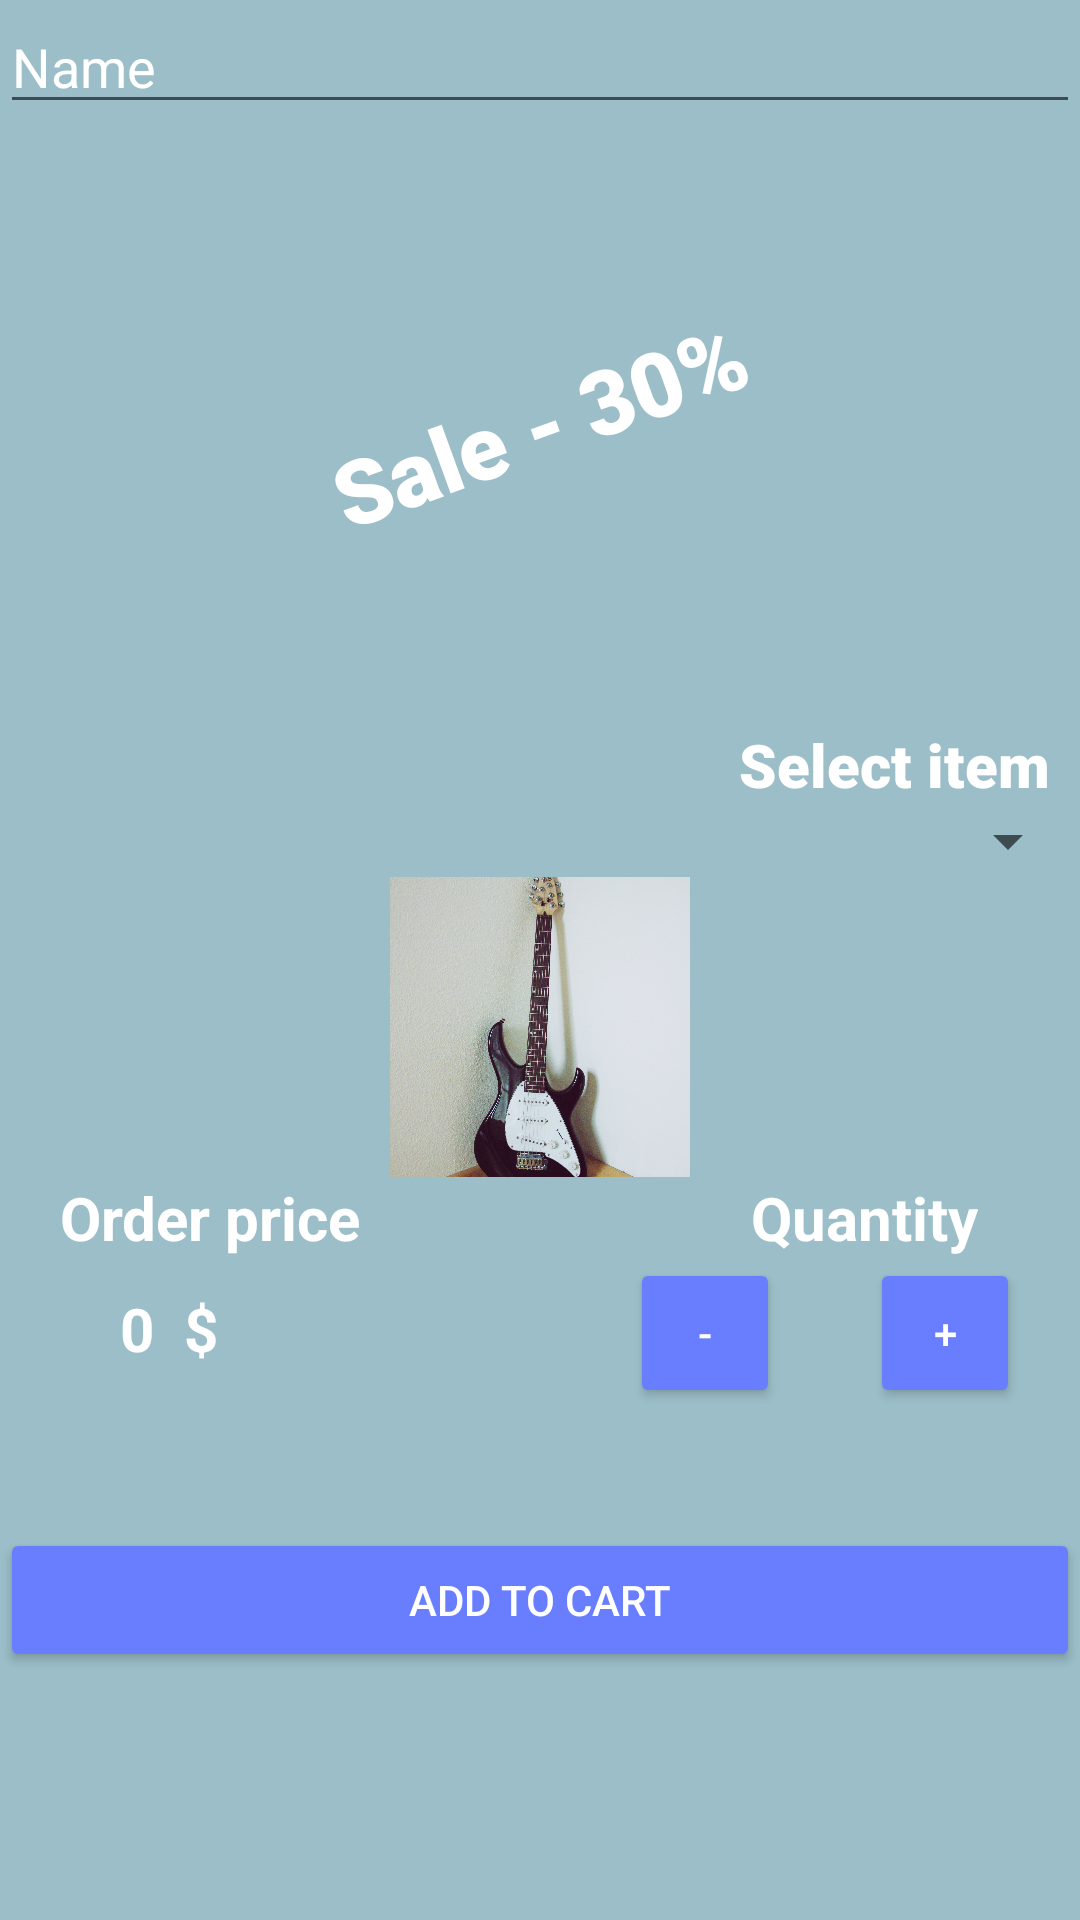

Write the Android layout XML for this screen, with the resource values it uses.
<!-- AndroidManifest.xml: application theme Theme.MusicStore -->
<!-- res/layout/activity_main.xml -->
<?xml version="1.0" encoding="utf-8"?>
<LinearLayout xmlns:android="http://schemas.android.com/apk/res/android"
    xmlns:app="http://schemas.android.com/apk/res-auto"
    xmlns:tools="http://schemas.android.com/tools"
    android:layout_width="match_parent"
    android:layout_height="match_parent"
    android:background="@color/custom_light"
    android:orientation="vertical"
    tools:context=".MainActivity">

    <EditText
        android:id="@+id/nameEditText"

        android:layout_width="match_parent"
        android:layout_height="wrap_content"

        android:hint="@string/edit_text"
        android:textColor="@color/white"
        android:textColorHint="@color/white" />
<RelativeLayout
    android:layout_width="match_parent"
    android:layout_height="wrap_content">
    <ImageView
        android:id="@+id/imageView"
        android:layout_width="match_parent"
        android:layout_height="200dp"
        android:src="@drawable/cover"
        android:scaleType="centerCrop"
        app:srcCompat="@drawable/cover" />

    <TextView
        android:layout_width="wrap_content"
        android:layout_height="wrap_content"
        android:layout_centerInParent="true"
        android:fontFamily="sans-serif-black"
        android:rotation="-20"
        android:text="Sale - 30%"

        android:textColor="@color/white"
        android:textSize="30sp" />
</RelativeLayout>
    <TextView
        android:text="Select item"
        android:textSize="20sp"
        android:fontFamily="sans-serif-black"
        android:textColor="@color/white"
        android:layout_gravity="end"
        android:layout_marginEnd="10dp"
        android:layout_width="wrap_content"
        android:layout_height="wrap_content"/>
    <Spinner
        android:id="@+id/spinner"
        android:layout_width="match_parent"
        android:layout_height="wrap_content"/>

    <ImageView
        android:id="@+id/goodsImageView"
        android:layout_width="100dp"
        android:layout_height="100dp"
        android:layout_gravity="center_horizontal"
        android:scaleType="centerCrop"
        android:src="@drawable/guitar" />
    <RelativeLayout
        android:layout_width="match_parent"
        android:layout_height="wrap_content">
        <TextView
            android:id="@+id/order_price_text_view"
            android:text="Order price"
            android:textSize="20sp"
            android:textStyle="bold"
            android:textColor="@color/white"
            android:layout_marginStart="20dp"
            android:layout_width="wrap_content"
            android:layout_height="wrap_content"/>
        <TextView
            android:id="@+id/price"
            android:text="0"
            android:layout_below="@+id/order_price_text_view"
            android:layout_marginTop="10dp"
            android:textSize="20sp"
            android:textStyle="bold"
            android:textColor="@color/white"
            android:layout_marginStart="40dp"
            android:layout_width="wrap_content"
            android:layout_height="wrap_content"/>
        <TextView
            android:id="@+id/dollar_sign"
            android:text="$"
            android:layout_marginTop="10dp"
            android:layout_below="@+id/order_price_text_view"
            android:layout_toRightOf="@id/price"
            android:textSize="20sp"
            android:textStyle="bold"
            android:layout_marginStart="10dp"
            android:textColor="@color/white"

            android:layout_width="wrap_content"
            android:layout_height="wrap_content"/>
        <TextView
            android:id="@+id/quantity_title_text_view"
            android:layout_toEndOf="@id/order_price_text_view"

            android:text="@string/quantity_title"
            android:textSize="20sp"
            android:textStyle="bold"
            android:textColor="@color/white"
            android:layout_marginStart="130dp"
            android:layout_width="wrap_content"
            android:layout_height="wrap_content"/>

        <Button
            android:id="@+id/minus_button"
            android:layout_width="50dp"
            android:layout_height="50dp"
            android:backgroundTint="@color/custom_blue"
            android:layout_alignParentStart="true"
            android:onClick="decreaseQuantity"
            android:layout_below="@id/quantity_title_text_view"
            android:layout_marginStart="210dp"
            android:text="-"
            android:textColor="@color/white" />

        <TextView
            android:id="@+id/quantity_text_view"
            android:text="0"
            android:layout_below="@+id/order_price_text_view"
            android:layout_toRightOf="@id/minus_button"
            android:layout_marginTop="10dp"
            android:textSize="20sp"
            android:textStyle="bold"
            android:textColor="@color/white"
            android:layout_marginStart="40dp"
            android:layout_width="wrap_content"
            android:layout_height="wrap_content"/>
        <Button
            android:id="@+id/plus_button"
            android:layout_width="50dp"
            android:onClick="increaseQuantity"
            android:layout_height="50dp"
            android:backgroundTint="@color/custom_blue"
            android:layout_alignParentEnd="true"

            android:layout_below="@id/quantity_title_text_view"
            android:layout_marginEnd="20dp"
            android:text="+"
            android:textColor="@color/white" />


    </RelativeLayout>

    <Button
        android:id="@+id/add_to_cart_button"
        android:onClick="addToCart"
        android:layout_width="match_parent"
        android:layout_height="wrap_content"
        android:backgroundTint="@color/custom_blue"
        android:text="@string/submit_button"
        android:layout_marginTop="40dp"
        android:textColor="@color/white" />




</LinearLayout>
<!-- resources referenced by this layout -->
<resources>
  <color name="custom_blue">#687EFF</color>
  <color name="custom_light">#9BBEC8</color>
  <color name="white">#FFFFFFFF</color>
  <!-- drawable guitar: jpg bitmap (drawable, 482253 bytes) -->
  <string name="edit_text">Name</string>
  <string name="quantity_title">Quantity</string>
  <string name="submit_button">Add to cart</string>
  <style name="Theme.MusicStore" parent="Base.Theme.MusicStore" />
  <style name="Base.Theme.MusicStore" parent="Theme.AppCompat.DayNight">
          
          
      </style>
</resources>
